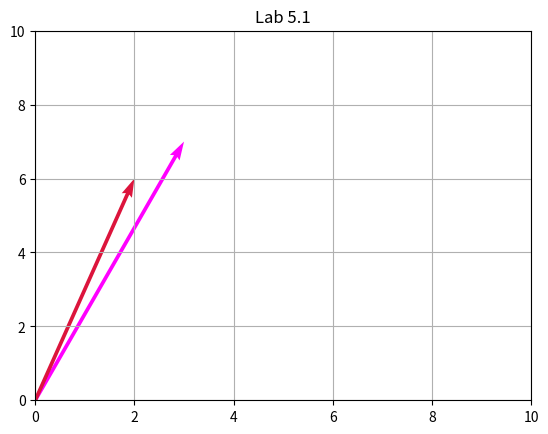

This chart was generated by the following Python code:
import numpy as np
import matplotlib.pyplot as plt

A = np.array([[3, 7], [2, 6]])

plt.xlim(0,10)
plt.ylim(0,10)

plt.quiver([0,0],[0,0], A[:,0], A[:,1],angles='xy', scale_units='xy',scale=1,color=['Magenta','Crimson'])

plt.title("Lab 5.1")
plt.grid()
plt.show()
